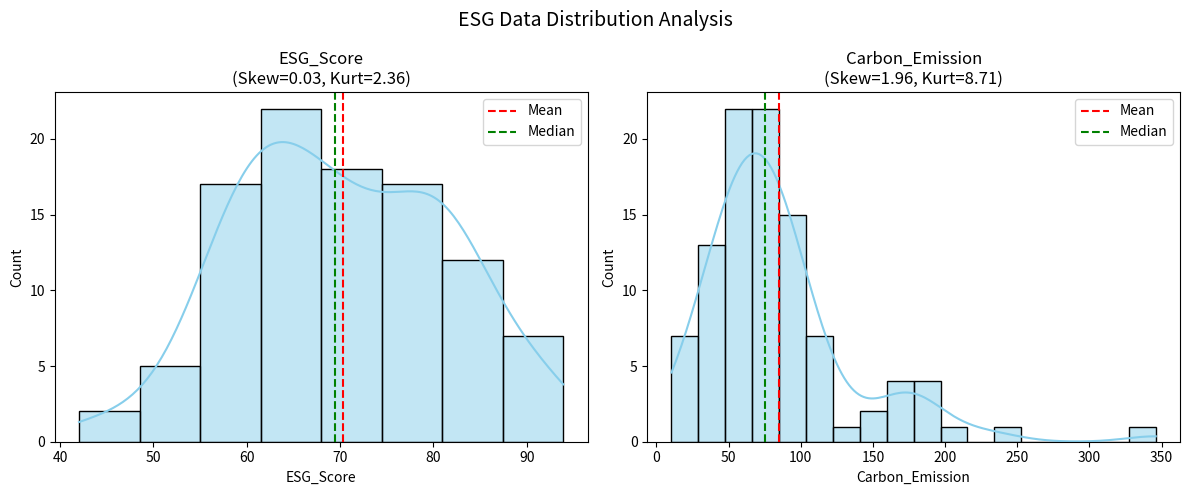

Recreate this plot in Python.
# eda.py - Exploratory Data Analysis (EDA) for ESG datasets

# # -----------------------------------------------------
# 📘 ESG EDA Demo: Central Tendency, Dispersion, Shape
# -----------------------------------------------------
import pandas as pd
import numpy as np
import matplotlib.pyplot as plt
import seaborn as sns
from scipy.stats import skew, kurtosis

# -------------------------------
# 1️⃣ Create Example ESG Dataset
# -------------------------------
np.random.seed(123)

N = 100
data = {
    'ESG_Score': np.random.normal(loc=70, scale=10, size=N),  # Overall ESG Score
    # Carbon Emission ~ log-normal (right skewed)
    # mean of underlying normal ≈ log(mean) - ½σ² to control scale
    'Carbon_Emission': np.random.lognormal(mean=np.log(120) - 0.5, sigma=0.6, size=N)
}
df = pd.DataFrame(data)
print("Head of Dataset:")
print(df.head(), "\n")

# ------------------------------------------
# 2️⃣ Measures of Central Tendency
# ------------------------------------------
print("=== Measures of Central Tendency ===")
central_tendency = df[['ESG_Score', 'Carbon_Emission']].agg(['mean', 'median'])
print(central_tendency)

# ------------------------------------------
# 3️⃣ Measures of Dispersion
# ------------------------------------------
print("\n=== Measures of Dispersion ===")
dispersion = df[['ESG_Score', 'Carbon_Emission']].agg(['min', 'max', 'std', 'var'])
dispersion.loc['range'] = dispersion.loc['max'] - dispersion.loc['min']
print(dispersion)

# ------------------------------------------
# 4️⃣ Shape of Distribution (Skewness & Kurtosis)
# ------------------------------------------
print("\n=== Shape of Distribution ===")
for col in ['ESG_Score', 'Carbon_Emission']:
    skew_val = skew(df[col])
    kurt_val = kurtosis(df[col], fisher=False)  # Fisher=False → Normal = 3
    print(f"{col}: Skewness = {skew_val:.3f}, Kurtosis = {kurt_val:.3f}")

# ------------------------------------------
# 5️⃣ Visualization
# ------------------------------------------
fig, axes = plt.subplots(1, 2, figsize=(12, 5))
cols = ['ESG_Score', 'Carbon_Emission']

for ax, col in zip(axes, cols):
    sns.histplot(df[col], kde=True, ax=ax, color='skyblue')
    ax.axvline(df[col].mean(), color='red', linestyle='--', label='Mean')
    ax.axvline(df[col].median(), color='green', linestyle='--', label='Median')
    ax.set_title(f"{col}\n(Skew={skew(df[col]):.2f}, Kurt={kurtosis(df[col], fisher=False):.2f})")
    ax.legend()

plt.suptitle("ESG Data Distribution Analysis", fontsize=14)
plt.tight_layout()
plt.show()
